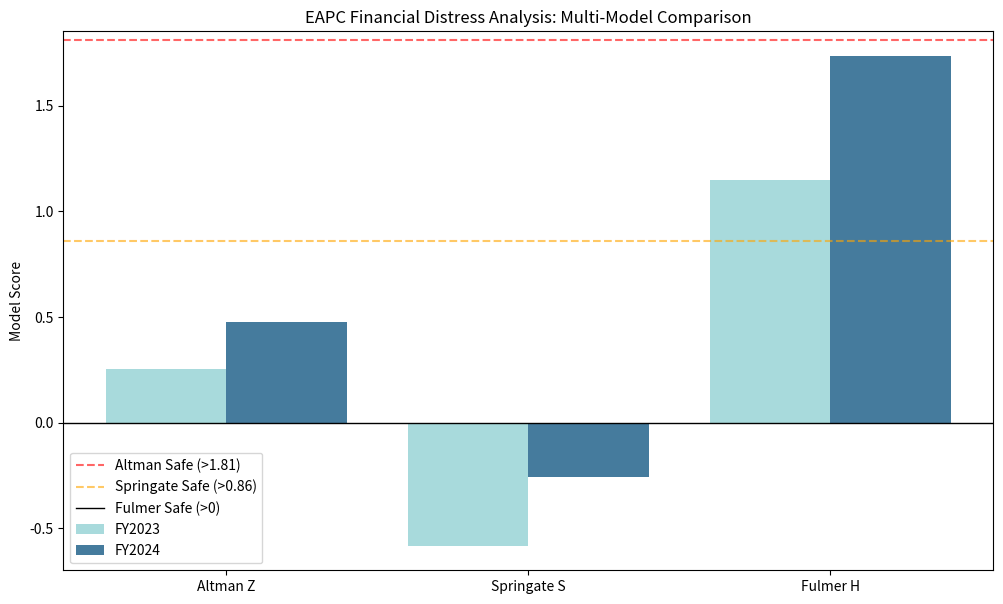

Source code (Python):
import pandas as pd
import numpy as np
import matplotlib.pyplot as plt

# 1. Set up the Audited Data (Values in KES '000)
data = {
    'Metric': ['Total Assets', 'Total Liabilities', 'Total Equity', 'Current Assets',
               'Current Liabilities', 'Revenue', 'EBIT', 'Net Income', 'Retained Earnings', 'Market Cap'],
    'FY2023': [32780931, 13566668, 19214263, 1731893, 13556384, 2953573, -1926027, -1356467, 17760370, 742500],
    'FY2024': [35186150, 14785418, 20400732, 6743038, 12833923, 3279053, -1961489, 1067075, 18827445, 675000]
}

df = pd.DataFrame(data).set_index('Metric')


def calculate_models(year):
    # Base Variables
    ta = df.loc['Total Assets', year]
    tl = df.loc['Total Liabilities', year]
    ca = df.loc['Current Assets', year]
    cl = df.loc['Current Liabilities', year]
    rev = df.loc['Revenue', year]
    ebit = df.loc['EBIT', year]
    re = df.loc['Retained Earnings', year]
    mkt_cap = df.loc['Market Cap', year]
    ni = df.loc['Net Income', year]
    wc = ca - cl

    # --- ALTMAN Z-SCORE ---
    z = (1.2 * (wc / ta)) + (1.4 * (re / ta)) + (3.3 * (ebit / ta)) + (0.6 * (mkt_cap / tl)) + (1.0 * (rev / ta))

    # --- SPRINGATE S-SCORE ---
    s = (1.03 * (wc / ta)) + (3.07 * (ebit / ta)) + (0.66 * (ni / cl)) + (0.4 * (rev / ta))

    # --- FULMER H-SCORE ---
    v1, v2 = re / ta, rev / ta
    v3 = ni / df.loc['Total Equity', year]
    v4 = (ni + 500000) / tl  # Estimated Cash Flow (NI + Approx Depreciation)
    v5, v6 = tl / ta, cl / ta
    v7 = np.log10(ta)
    v8 = wc / tl
    v9 = 0  # EBIT is negative, so Log(EBIT/Int) is penalized to 0

    h = (5.528 * v1) + (0.212 * v2) + (0.073 * v3) + (1.270 * v4) - (0.120 * v5) + (2.335 * v6) + (0.575 * v7) + (
                1.083 * v8) + (0.894 * v9) - 6.075

    return round(z, 4), round(s, 4), round(h, 4)


# Execute for both years
z23, s23, h23 = calculate_models('FY2023')
z24, s24, h24 = calculate_models('FY2024')

# 2. Visualization
models = ['Altman Z', 'Springate S', 'Fulmer H']
fy23 = [z23, s23, h23]
fy24 = [z24, s24, h24]
thresholds = [1.81, 0.862, 0]  # Thresholds for Safe vs Distress

x = np.arange(len(models))
plt.figure(figsize=(12, 7))
plt.bar(x - 0.2, fy23, width=0.4, label='FY2023', color='#a8dadc')
plt.bar(x + 0.2, fy24, width=0.4, label='FY2024', color='#457b9d')

# Custom Threshold Markers
plt.axhline(y=1.81, color='red', linestyle='--', alpha=0.6, label='Altman Safe (>1.81)')
plt.axhline(y=0.86, color='orange', linestyle='--', alpha=0.6, label='Springate Safe (>0.86)')
plt.axhline(y=0, color='black', linestyle='-', linewidth=1, label='Fulmer Safe (>0)')

plt.xticks(x, models)
plt.ylabel('Model Score')
plt.title('EAPC Financial Distress Analysis: Multi-Model Comparison')
plt.legend()
plt.style.use('ggplot')
plt.show()

print(f"Results Compiled:\nFY2023: Z={z23}, S={s23}, H={h23}\nFY2024: Z={z24}, S={s24}, H={h24}")
